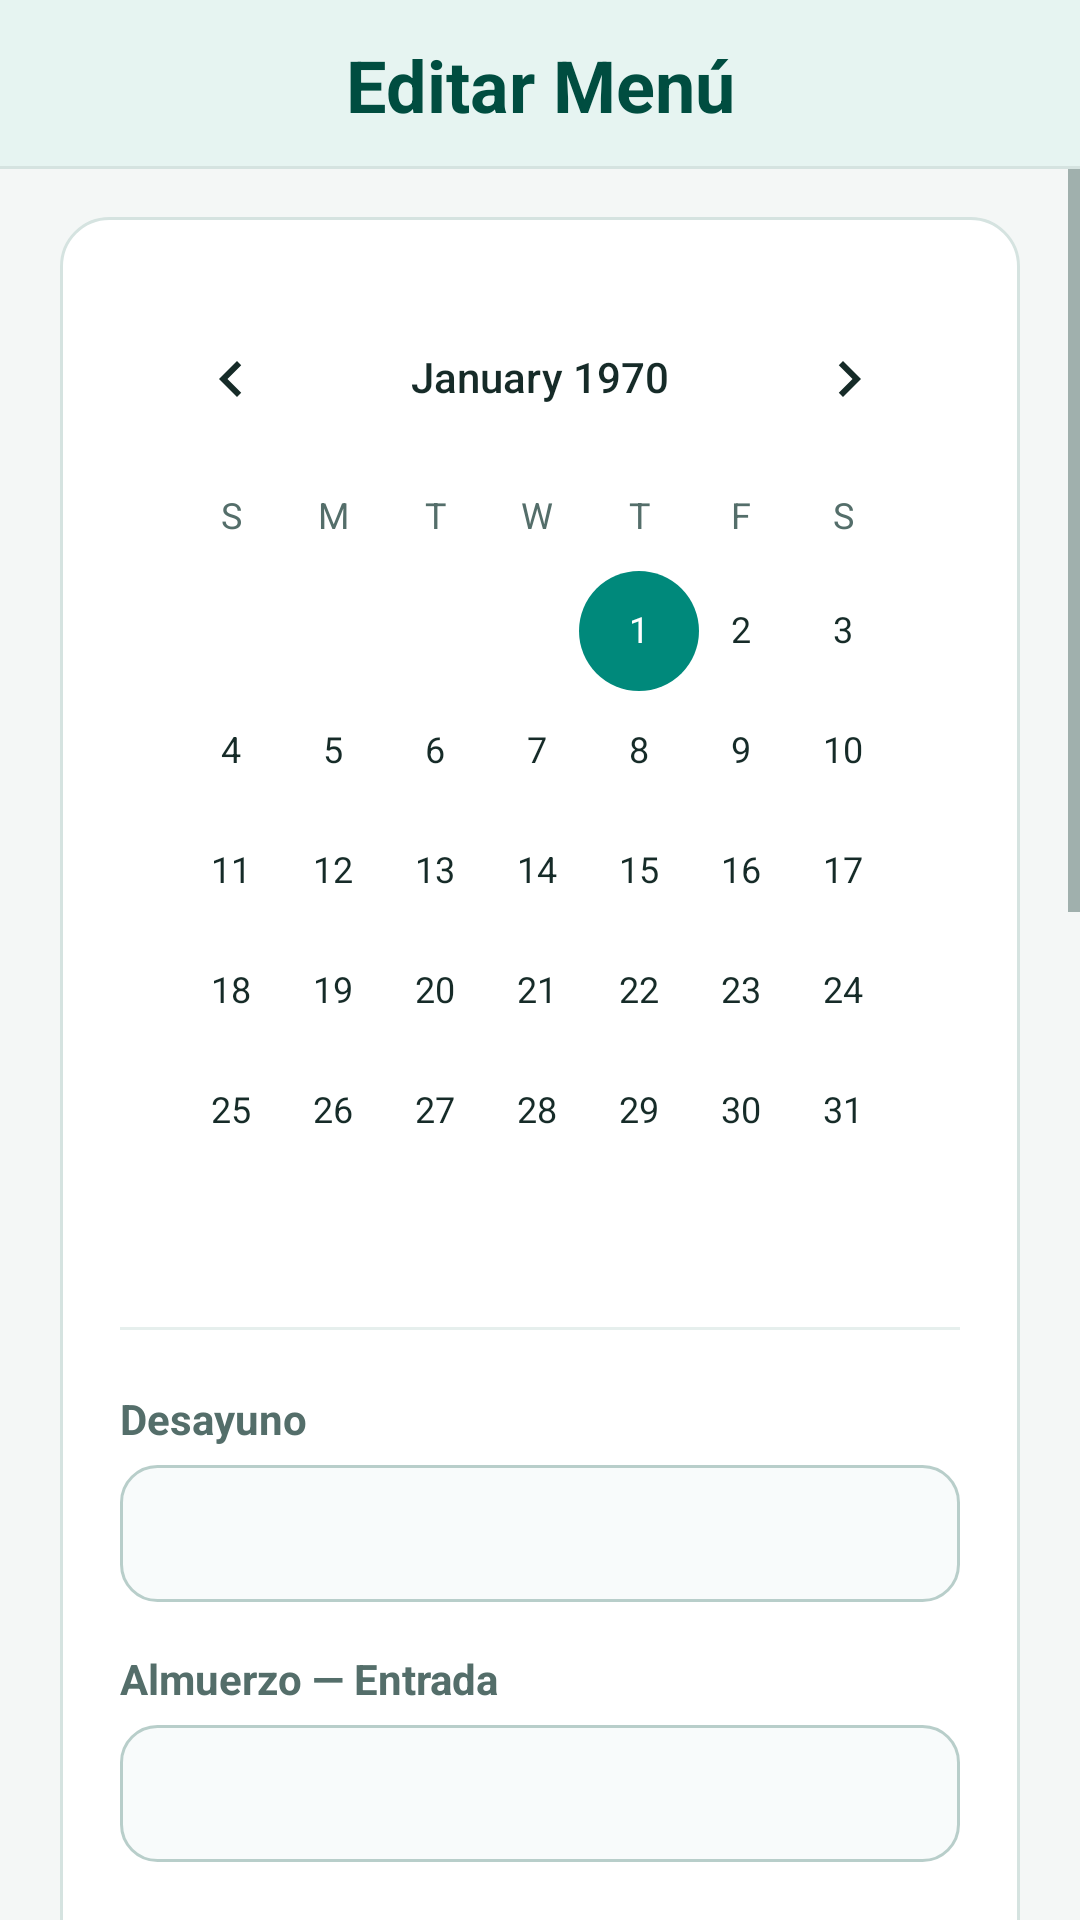

Android layout source for this screen:
<!-- AndroidManifest.xml: application theme AppTheme -->
<!-- res/layout/fragment_fragmento_secretaria_horario_editar.xml -->
<?xml version="1.0" encoding="utf-8"?>
<LinearLayout xmlns:android="http://schemas.android.com/apk/res/android"
    xmlns:app="http://schemas.android.com/apk/res-auto"
    xmlns:tools="http://schemas.android.com/tools"
    android:layout_width="match_parent"
    android:layout_height="match_parent"
    android:background="@color/bgScreen"
    android:orientation="vertical"
    tools:context=".fragmento_secretaria.fragmento_secretaria_horario_editar">

    <TextView
        android:id="@+id/textView17"
        style="@style/ComedorSectionHeader"
        android:text="Editar Menú" />

    <ScrollView
        android:layout_width="match_parent"
        android:layout_height="0dp"
        android:layout_weight="1"
        android:fillViewport="true">

        <androidx.constraintlayout.widget.ConstraintLayout
            android:layout_width="match_parent"
            android:layout_height="wrap_content"
            android:paddingStart="@dimen/screen_padding_horizontal"
            android:paddingTop="@dimen/screen_padding_vertical"
            android:paddingEnd="@dimen/screen_padding_horizontal"
            android:paddingBottom="@dimen/screen_padding_vertical">

            <LinearLayout
                style="@style/ComedorCard"
                android:layout_width="0dp"
                android:layout_height="wrap_content"
                android:orientation="vertical"
                app:layout_constraintEnd_toEndOf="parent"
                app:layout_constraintStart_toStartOf="parent"
                app:layout_constraintTop_toTopOf="parent"
                app:layout_constraintWidth_max="@dimen/content_max_width">

                <CalendarView
                    android:id="@+id/calendario"
                    android:layout_width="match_parent"
                    android:layout_height="wrap_content"
                    android:layout_gravity="center_horizontal" />

                <View style="@style/ComedorDivider" />

                <TextView
                    android:id="@+id/textView24"
                    style="@style/ComedorFieldLabel"
                    android:layout_marginTop="8dp"
                    android:text="Desayuno" />

                <EditText
                    android:id="@+id/text_desayuno"
                    style="@style/ComedorInput"
                    android:layout_width="match_parent"
                    android:layout_height="wrap_content"
                    android:layout_marginTop="6dp"
                    android:ems="10"
                    android:inputType="textPersonName" />

                <TextView
                    android:id="@+id/textView25"
                    style="@style/ComedorFieldLabel"
                    android:layout_marginTop="@dimen/form_section_spacing"
                    android:text="Almuerzo — Entrada" />

                <EditText
                    android:id="@+id/text_al_entrada"
                    style="@style/ComedorInput"
                    android:layout_width="match_parent"
                    android:layout_height="wrap_content"
                    android:layout_marginTop="6dp"
                    android:ems="10"
                    android:inputType="textPersonName" />

                <TextView
                    android:id="@+id/textView26"
                    style="@style/ComedorFieldLabel"
                    android:layout_marginTop="@dimen/form_section_spacing"
                    android:text="Almuerzo — Postre" />

                <EditText
                    android:id="@+id/text_al_postre"
                    style="@style/ComedorInput"
                    android:layout_width="match_parent"
                    android:layout_height="wrap_content"
                    android:layout_marginTop="6dp"
                    android:ems="10"
                    android:inputType="textPersonName" />

                <TextView
                    android:id="@+id/textView27"
                    style="@style/ComedorFieldLabel"
                    android:layout_marginTop="@dimen/form_section_spacing"
                    android:text="Almuerzo — Plato principal" />

                <EditText
                    android:id="@+id/text_al"
                    style="@style/ComedorInput"
                    android:layout_width="match_parent"
                    android:layout_height="wrap_content"
                    android:layout_marginTop="6dp"
                    android:ems="10"
                    android:inputType="textPersonName" />

                <TextView
                    android:id="@+id/textView28"
                    style="@style/ComedorFieldLabel"
                    android:layout_marginTop="@dimen/form_section_spacing"
                    android:text="Almuerzo — Bebida" />

                <EditText
                    android:id="@+id/text_al_bebida"
                    style="@style/ComedorInput"
                    android:layout_width="match_parent"
                    android:layout_height="wrap_content"
                    android:layout_marginTop="6dp"
                    android:ems="10"
                    android:inputType="textPersonName" />

                <View style="@style/ComedorDivider" />

                <TextView
                    android:id="@+id/textView29"
                    style="@style/ComedorFieldLabel"
                    android:layout_marginTop="8dp"
                    android:text="Cena — Entrada" />

                <EditText
                    android:id="@+id/text_ce_entrada"
                    style="@style/ComedorInput"
                    android:layout_width="match_parent"
                    android:layout_height="wrap_content"
                    android:layout_marginTop="6dp"
                    android:ems="10"
                    android:inputType="textPersonName" />

                <TextView
                    android:id="@+id/textView30"
                    style="@style/ComedorFieldLabel"
                    android:layout_marginTop="@dimen/form_section_spacing"
                    android:text="Cena — Postre" />

                <EditText
                    android:id="@+id/text_ce_postre"
                    style="@style/ComedorInput"
                    android:layout_width="match_parent"
                    android:layout_height="wrap_content"
                    android:layout_marginTop="6dp"
                    android:ems="10"
                    android:inputType="textPersonName" />

                <TextView
                    android:id="@+id/textView31"
                    style="@style/ComedorFieldLabel"
                    android:layout_marginTop="@dimen/form_section_spacing"
                    android:text="Cena — Plato principal" />

                <EditText
                    android:id="@+id/text_ce"
                    style="@style/ComedorInput"
                    android:layout_width="match_parent"
                    android:layout_height="wrap_content"
                    android:layout_marginTop="6dp"
                    android:ems="10"
                    android:inputType="textPersonName" />

                <TextView
                    android:id="@+id/textView32"
                    style="@style/ComedorFieldLabel"
                    android:layout_marginTop="@dimen/form_section_spacing"
                    android:text="Cena — Bebida" />

                <EditText
                    android:id="@+id/text_ce_bebida"
                    style="@style/ComedorInput"
                    android:layout_width="match_parent"
                    android:layout_height="wrap_content"
                    android:layout_marginTop="6dp"
                    android:ems="10"
                    android:inputType="textPersonName" />

                <Button
                    android:id="@+id/btn_registrar"
                    style="@style/ComedorButtonPrimary"
                    android:layout_width="match_parent"
                    android:layout_height="wrap_content"
                    android:layout_marginTop="24dp"
                    android:text="Guardar cambios" />

                <Button
                    android:id="@+id/btn_cancelar"
                    style="@style/ComedorButtonSecondary"
                    android:layout_width="match_parent"
                    android:layout_height="wrap_content"
                    android:layout_marginTop="12dp"
                    android:text="Cancelar" />

                <TextView
                    android:id="@+id/textView33"
                    android:layout_width="match_parent"
                    android:layout_height="wrap_content"
                    android:text="" />

            </LinearLayout>

        </androidx.constraintlayout.widget.ConstraintLayout>

    </ScrollView>

</LinearLayout>
<!-- resources referenced by this layout -->
<resources>
  <color name="bgScreen">#F4F7F6</color>
  <dimen name="content_max_width">480dp</dimen>
  <dimen name="form_section_spacing">16dp</dimen>
  <dimen name="screen_padding_horizontal">20dp</dimen>
  <dimen name="screen_padding_vertical">16dp</dimen>
  <style name="ComedorCard">
          <item name="android:background">@drawable/bg_card</item>
          <item name="android:padding">20dp</item>
      </style>
  <style name="ComedorDivider">
          <item name="android:layout_width">match_parent</item>
          <item name="android:layout_height">1dp</item>
          <item name="android:layout_marginTop">12dp</item>
          <item name="android:layout_marginBottom">12dp</item>
          <item name="android:background">@color/dividerSoft</item>
      </style>
  <style name="ComedorFieldLabel">
          <item name="android:layout_width">match_parent</item>
          <item name="android:layout_height">wrap_content</item>
          <item name="android:textColor">@color/textSecondary</item>
          <item name="android:textSize">14sp</item>
          <item name="android:textStyle">bold</item>
      </style>
  <style name="ComedorInput">
          <item name="android:background">@drawable/bg_input</item>
          <item name="android:paddingStart">14dp</item>
          <item name="android:paddingEnd">14dp</item>
          <item name="android:paddingTop">12dp</item>
          <item name="android:paddingBottom">12dp</item>
          <item name="android:textColor">@color/textPrimary</item>
          <item name="android:textColorHint">@color/textSecondary</item>
          <item name="android:textSize">@dimen/body_text_size</item>
      </style>
  <style name="AppTheme" parent="Theme.AppCompat.Light.DarkActionBar">
          <item name="colorPrimary">@color/colorPrimary</item>
          <item name="colorPrimaryDark">@color/colorPrimaryDark</item>
          <item name="colorAccent">@color/colorAccent</item>
          <item name="android:windowBackground">@color/bgScreen</item>
          <item name="android:textColorPrimary">@color/textPrimary</item>
          <item name="android:textColorSecondary">@color/textSecondary</item>
      </style>
  <color name="textOnPrimary">#FFFFFF</color>
  <color name="colorPrimaryDark">#004D40</color>
  <!-- drawable bg_card (drawable) -->
  <?xml version="1.0" encoding="utf-8"?>
  <shape xmlns:android="http://schemas.android.com/apk/res/android"
      android:shape="rectangle">
      <solid android:color="@color/bgCard" />
      <corners android:radius="16dp" />
      <stroke
          android:width="1dp"
          android:color="@color/borderCard" />
  </shape>
  <color name="dividerSoft">#E6EFED</color>
  <color name="textSecondary">#546E6A</color>
  <color name="textPrimary">#162B28</color>
  <dimen name="body_text_size">16sp</dimen>
  <!-- drawable bg_header_banner (drawable) -->
  <?xml version="1.0" encoding="utf-8"?>
  <layer-list xmlns:android="http://schemas.android.com/apk/res/android">
      <item>
          <shape android:shape="rectangle">
              <solid android:color="@color/borderCard" />
          </shape>
      </item>
      <item android:bottom="1dp">
          <shape android:shape="rectangle">
              <solid android:color="@color/bgSurfaceSoft" />
          </shape>
      </item>
  </layer-list>
  <dimen name="header_text_size">24sp</dimen>
  <color name="colorPrimary">#00695C</color>
  <color name="colorAccent">#00897B</color>
  <color name="btnPrimaryDisabled">#B0C4C1</color>
  <color name="btnPrimaryPressed">#004D40</color>
  <color name="btnSecondaryPressed">#D0EAE4</color>
  <color name="bgSurfaceSoft">#E6F4F1</color>
  <color name="bgCard">#FFFFFF</color>
  <color name="borderCard">#D5E3E0</color>
  <color name="bgInputDisabled">#EEF4F3</color>
  <color name="bgInput">#F8FBFB</color>
  <color name="borderInput">#B8CECA</color>
</resources>
